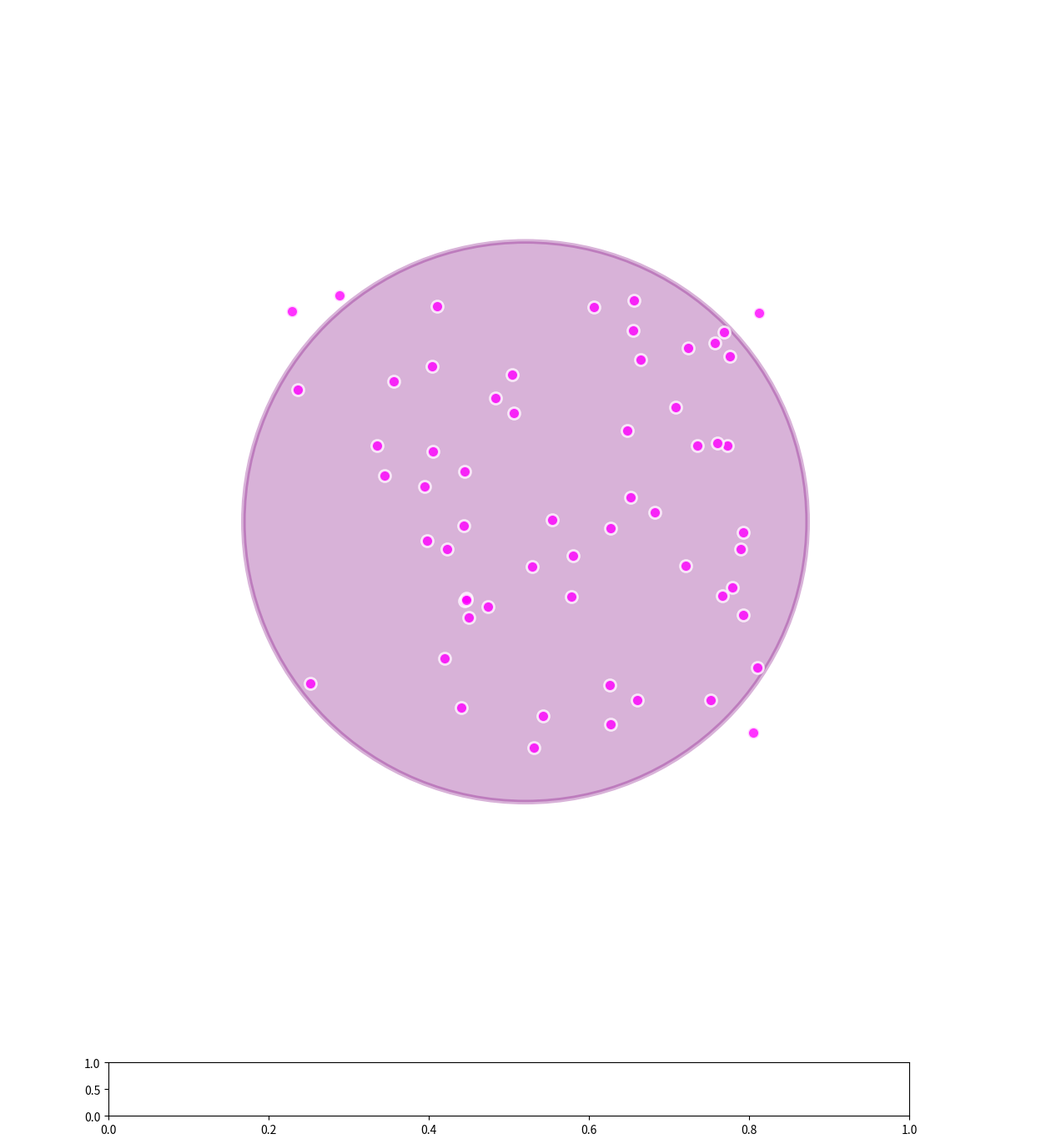

This figure's Python source: (Note: this script raises an exception after producing the figure.)
# experiments/nuclear_fission_simulation.py
# Nuclear Fission Chain Reaction Simulation
# U-235 fission → fragments + neutrons + energy release

import numpy as np
import matplotlib.pyplot as plt
from matplotlib.animation import FuncAnimation
import random

fig, ax = plt.subplots(figsize=(16, 16))
ax.set_facecolor('black')
ax.set_xlim(-1.1, 1.1)
ax.set_ylim(-1.1, 1.1)
ax.axis('off')

# Core reactor zone
core = plt.Circle((0, 0), 0.6, color='purple', alpha=0.3, lw=4, edgecolor='magenta')
ax.add_patch(core)

# U-235 nuclei
N_URANIUM = 60
u235_x = np.random.uniform(-0.5, 0.5, N_URANIUM)
u235_y = np.random.uniform(-0.5, 0.5, N_URANIUM)
u235 = ax.scatter(u235_x, u235_y, c='magenta', s=100, alpha=0.8, edgecolor='white', linewidth=2)

# Neutrons
neutrons = []

# Fission products & gamma bursts
fragments = ax.scatter([], [], c='yellow', s=80, alpha=0.7)
gamma_bursts = []

# Coherence (moderation level)
coherence = 0.6  # 1.0 = fully moderated, 0.0 = supercritical

def animate(frame):
    global neutrons, gamma_bursts
    
    # Clear old bursts
    for b in gamma_bursts:
        b.remove()
    gamma_bursts.clear()
    
    # Spawn initial neutron if none
    if len(neutrons) == 0 and frame < 50:
        neutrons.append({'pos': np.array([0.0, 0.0]), 'vel': np.random.uniform(-0.02, 0.02, 2)})
    
    # Update neutrons
    new_neutrons = []
    for n in neutrons:
        n['pos'] += n['vel']
        
        # Draw neutron
        ax.scatter(n['pos'][0], n['pos'][1], c='white', s=40, alpha=0.8)
        
        # Check fission with U-235
        for i in range(N_URANIUM):
            u_pos = np.array([u235.get_offsets()[i][0], u235.get_offsets()[i][1]])
            if np.linalg.norm(n['pos'] - u_pos) < 0.08:
                # Fission!
                # Remove U-235
                mask = np.ones(N_URANIUM, bool)
                mask[i] = False
                u235.set_offsets(u235.get_offsets()[mask])
                
                # Fragments
                f1 = u_pos + np.random.uniform(-0.1, 0.1, 2)
                f2 = u_pos + np.random.uniform(-0.1, 0.1, 2)
                fragments._offsets = np.append(fragments.get_offsets(), [f1, f2], axis=0)
                
                # Gamma burst
                for _ in range(12):
                    bx = u_pos[0] + random.uniform(-0.15, 0.15)
                    by = u_pos[1] + random.uniform(-0.15, 0.15)
                    b = ax.scatter(bx, by, c='yellow', s=60 + random.randint(0,60), marker='*', alpha=0.9)
                    gamma_bursts.append(b)
                
                # New neutrons (2-3)
                new_count = 2 if coherence > 0.5 else 3
                for _ in range(new_count):
                    vel = np.random.uniform(-0.03, 0.03, 2)
                    new_neutrons.append({'pos': u_pos.copy(), 'vel': vel})
                break
        
        # Keep neutron if in bounds
        if np.linalg.norm(n['pos']) < 0.9:
            new_neutrons.append(n)
    
    neutrons = new_neutrons
    
    # Title with reaction status
    rate = len(gamma_bursts) / 10
    if rate > 5:
        title_text = "SUPERCRITICAL CHAIN REACTION — Meltdown!"
        color = 'red'
    elif rate > 2:
        title_text = "Sustained Fission — Power Generation"
        color = 'yellow'
    else:
        title_text = f"Controlled Fission — Coherence: {coherence:.2f}"
        color = 'white'
    
    ax.set_title(title_text, color=color, fontsize=20)

anim = FuncAnimation(fig, animate, interval=80, repeat=True)

# Coherence slider (moderator control)
ax_coh = plt.axes([0.2, 0.05, 0.6, 0.04])
slider = Slider(ax_coh, 'Coherence / Moderation', 0.0, 1.0, valinit=0.6)

def update_coherence(val):
    global coherence
    coherence = val

slider.on_changed(update_coherence)

# Boundary
boundary = plt.Circle((0, 0), 1, color='gold', fill=False, lw=5)
ax.add_patch(boundary)

plt.show()

print("☢️ Nuclear Fission Chain Reaction activated")
print("U-235 + neutron → fission fragments + 2-3 neutrons + energy")
print("High coherence = moderated (stable) • Low = supercritical meltdown")
print("The power — and danger — of splitting the atom")
